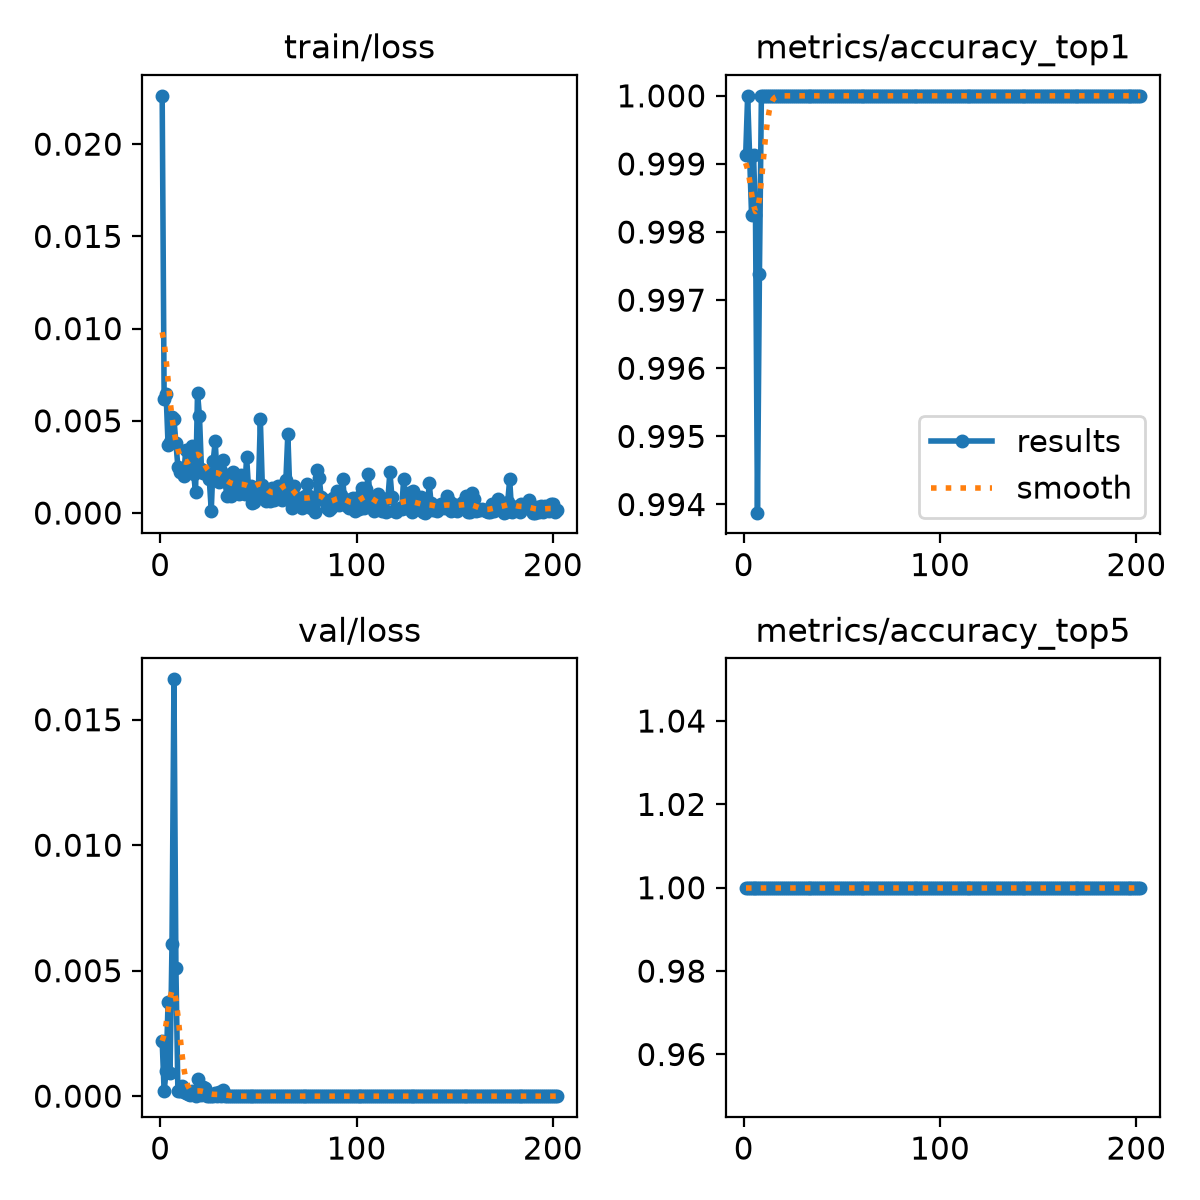

Source data for this figure (header and first rows):
epoch, time, train/loss, metrics/accuracy_top1, metrics/accuracy_top5, val/loss, lr/pg0, lr/pg1, lr/pg2
1, 29.85, 0.02262, 0.9991, 1, 0.00218, 0.0001994, 0.0001994, 0.08026
2, 60.01, 0.00617, 1, 1, 0.00019, 0.0003994, 0.0003994, 0.06046
3, 90.23, 0.00645, 0.9991, 1, 0.00101, 0.0005994, 0.0005994, 0.04066
4, 120.5, 0.00371, 0.9982, 1, 0.00374, 0.0007993, 0.0007993, 0.02086
5, 150.6, 0.00383, 0.9991, 1, 0.00091, 0.0009992, 0.0009992, 0.001059
6, 180.2, 0.0052, 0.9982, 1, 0.00607, 0.0009996, 0.0009996, 0.0009996
7, 210.4, 0.00508, 0.9939, 1, 0.01661, 0.0009995, 0.0009995, 0.0009995
8, 240.2, 0.0038, 0.9974, 1, 0.00511, 0.0009993, 0.0009993, 0.0009993
9, 270.1, 0.00251, 1, 1, 0.0002, 0.000999, 0.000999, 0.000999
10, 301, 0.0022, 1, 1, 0.0002, 0.0009988, 0.0009988, 0.0009988
11, 331.3, 0.00241, 1, 1, 0.00041, 0.0009985, 0.0009985, 0.0009985
12, 360.9, 0.00203, 1, 1, 0.00016, 0.0009982, 0.0009982, 0.0009982
13, 391.2, 0.00343, 1, 1, 0.00013, 0.0009978, 0.0009978, 0.0009978
14, 421.7, 0.00227, 1, 1, 7e-05, 0.0009974, 0.0009974, 0.0009974
15, 451.5, 0.00254, 1, 1, 3e-05, 0.000997, 0.000997, 0.000997
16, 481, 0.00365, 1, 1, 0.00022, 0.0009966, 0.0009966, 0.0009966
17, 510.7, 0.00213, 1, 1, 0.00013, 0.0009961, 0.0009961, 0.0009961
18, 540.4, 0.00114, 1, 1, 1e-05, 0.0009956, 0.0009956, 0.0009956
19, 570, 0.00653, 1, 1, 0.00067, 0.0009951, 0.0009951, 0.0009951
20, 599.8, 0.00525, 1, 1, 0.00019, 0.0009945, 0.0009945, 0.0009945
21, 629.4, 0.00241, 1, 1, 5e-05, 0.0009939, 0.0009939, 0.0009939
22, 659.5, 0.00219, 1, 1, 0.00036, 0.0009933, 0.0009933, 0.0009933
23, 689.3, 0.00225, 1, 1, 0.00033, 0.0009926, 0.0009926, 0.0009926
24, 719, 0.00212, 1, 1, 0, 0.0009919, 0.0009919, 0.0009919
25, 748.5, 0.00182, 1, 1, 0, 0.0009912, 0.0009912, 0.0009912
26, 778.2, 0.00013, 1, 1, 0, 0.0009905, 0.0009905, 0.0009905
27, 807.5, 0.00284, 1, 1, 2e-05, 0.0009897, 0.0009897, 0.0009897
28, 837.4, 0.00388, 1, 1, 0.00011, 0.0009889, 0.0009889, 0.0009889
29, 866.8, 0.00201, 1, 1, 2e-05, 0.0009881, 0.0009881, 0.0009881
30, 896.4, 0.00167, 1, 1, 0.00015, 0.0009872, 0.0009872, 0.0009872
31, 926.1, 0.00226, 1, 1, 0, 0.0009863, 0.0009863, 0.0009863
32, 956.1, 0.0029, 1, 1, 0.00025, 0.0009854, 0.0009854, 0.0009854
33, 985.6, 0.00171, 1, 1, 0, 0.0009844, 0.0009844, 0.0009844
34, 1015, 0.00092, 1, 1, 0, 0.0009835, 0.0009835, 0.0009835
35, 1045, 0.00158, 1, 1, 0, 0.0009825, 0.0009825, 0.0009825
36, 1075, 0.00095, 1, 1, 0, 0.0009814, 0.0009814, 0.0009814
37, 1104, 0.00222, 1, 1, 0, 0.0009803, 0.0009803, 0.0009803
38, 1134, 0.00201, 1, 1, 0, 0.0009792, 0.0009792, 0.0009792
39, 1163, 0.00125, 1, 1, 0, 0.0009781, 0.0009781, 0.0009781
40, 1193, 0.00103, 1, 1, 0, 0.000977, 0.000977, 0.000977
41, 1223, 0.00204, 1, 1, 0, 0.0009758, 0.0009758, 0.0009758
42, 1252, 0.00131, 1, 1, 0, 0.0009746, 0.0009746, 0.0009746
43, 1282, 0.00102, 1, 1, 0, 0.0009733, 0.0009733, 0.0009733
44, 1311, 0.00305, 1, 1, 0, 0.000972, 0.000972, 0.000972
45, 1341, 0.00133, 1, 1, 0, 0.0009707, 0.0009707, 0.0009707
46, 1370, 0.00144, 1, 1, 0, 0.0009694, 0.0009694, 0.0009694
47, 1400, 0.00055, 1, 1, 0, 0.000968, 0.000968, 0.000968
48, 1429, 0.00059, 1, 1, 0, 0.0009667, 0.0009667, 0.0009667
49, 1459, 0.00088, 1, 1, 0, 0.0009652, 0.0009652, 0.0009652
50, 1488, 0.00126, 1, 1, 0, 0.0009638, 0.0009638, 0.0009638
51, 1518, 0.00509, 1, 1, 0, 0.0009623, 0.0009623, 0.0009623
52, 1547, 0.0015, 1, 1, 0, 0.0009608, 0.0009608, 0.0009608
53, 1577, 0.00101, 1, 1, 0, 0.0009593, 0.0009593, 0.0009593
54, 1606, 0.00063, 1, 1, 0, 0.0009577, 0.0009577, 0.0009577
55, 1635, 0.00106, 1, 1, 0, 0.0009561, 0.0009561, 0.0009561
56, 1665, 0.00063, 1, 1, 0, 0.0009545, 0.0009545, 0.0009545
57, 1694, 0.00134, 1, 1, 0, 0.0009529, 0.0009529, 0.0009529
58, 1724, 0.0007, 1, 1, 0, 0.0009512, 0.0009512, 0.0009512
59, 1753, 0.00123, 1, 1, 0, 0.0009495, 0.0009495, 0.0009495
60, 1783, 0.00144, 1, 1, 0, 0.0009478, 0.0009478, 0.0009478
... 142 more rows
